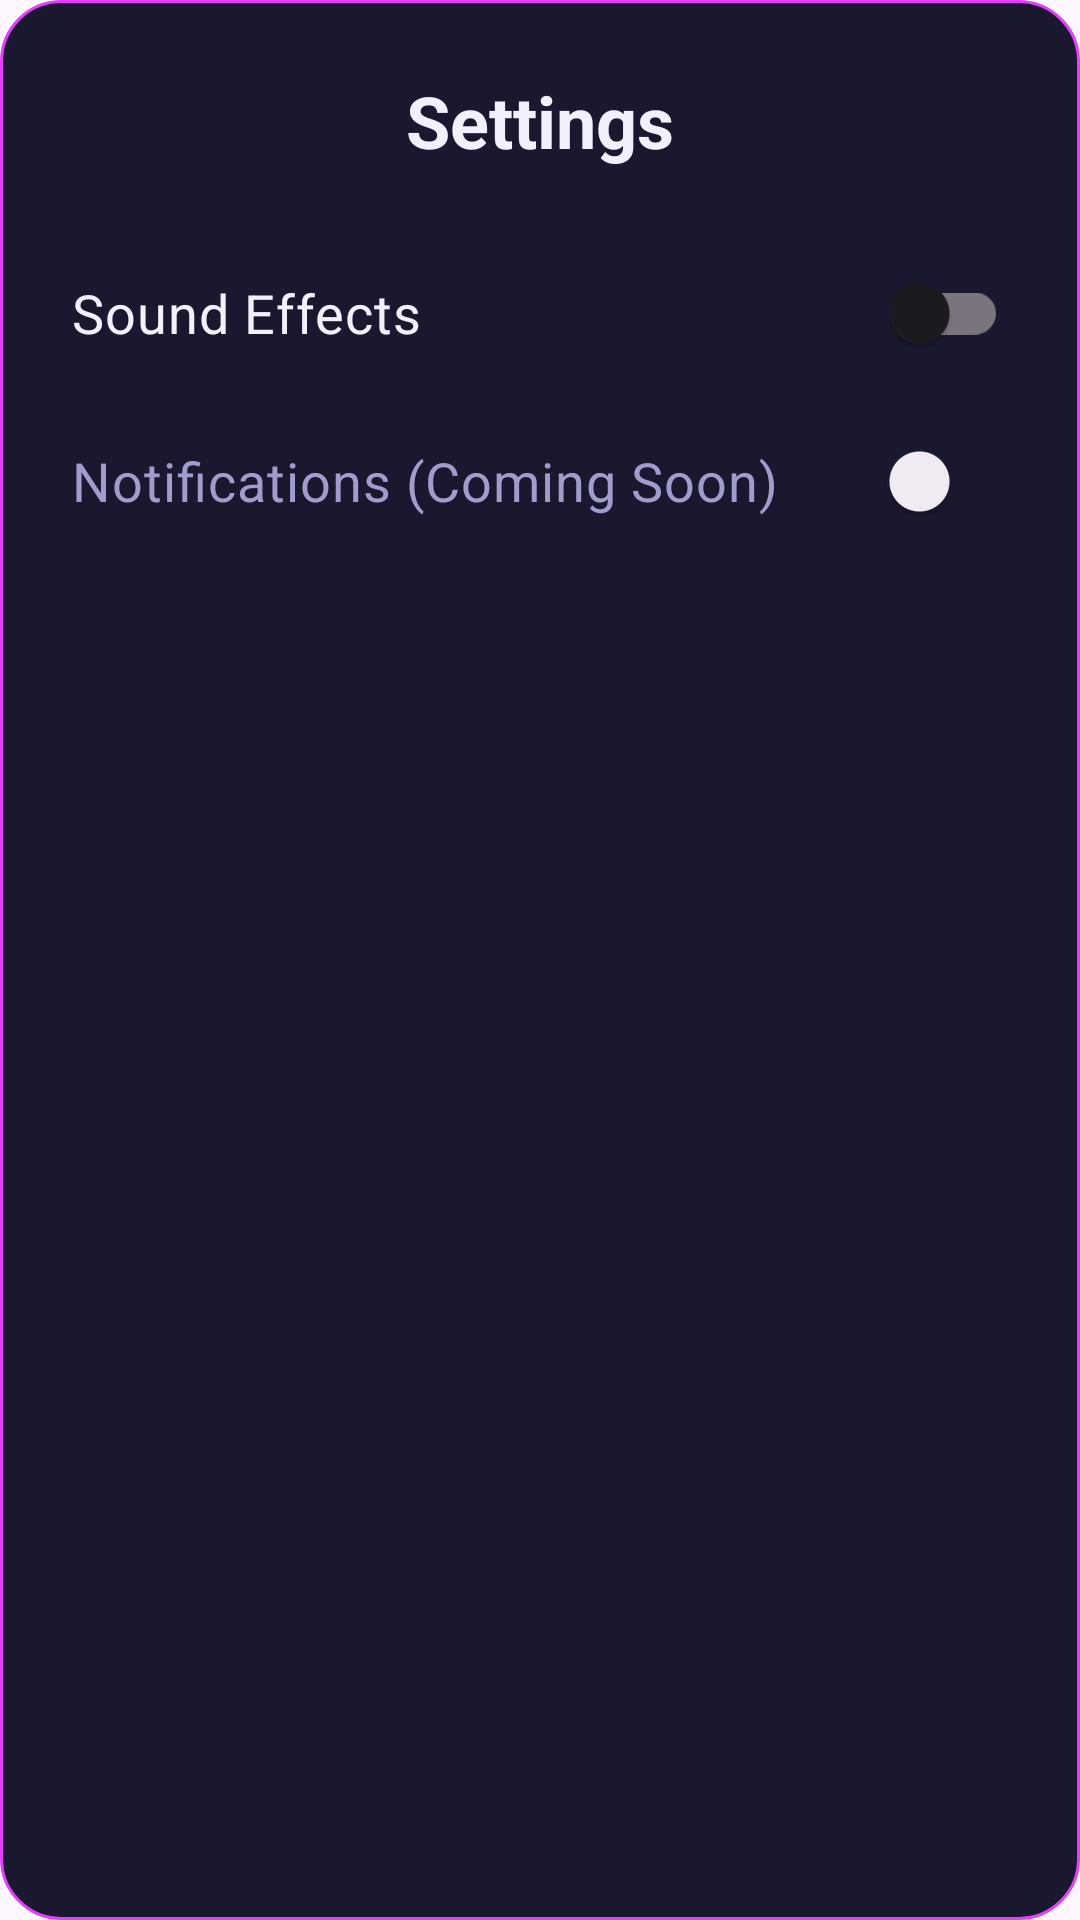

Reconstruct the res/layout file that produces this screen, plus the resources it refers to.
<!-- AndroidManifest.xml: application theme Theme.IdleClickerGame -->
<!-- res/layout/dialog_settings.xml -->
<?xml version="1.0" encoding="utf-8"?>
<LinearLayout xmlns:android="http://schemas.android.com/apk/res/android"
    xmlns:app="http://schemas.android.com/apk/res-auto"
    android:layout_width="match_parent"
    android:layout_height="wrap_content"
    android:orientation="vertical"
    android:padding="24dp"
    android:background="@drawable/rounded_button_background">

    <TextView
        android:layout_width="wrap_content"
        android:layout_height="wrap_content"
        android:text="Settings"
        android:textSize="24sp"
        android:textStyle="bold"
        android:textColor="@color/text_color_primary"
        android:layout_gravity="center_horizontal"
        android:paddingBottom="24dp"/>

    <com.google.android.material.switchmaterial.SwitchMaterial
        android:id="@+id/switchSound"
        android:layout_width="match_parent"
        android:layout_height="wrap_content"
        android:minHeight="48dp"
        android:text="Sound Effects"
        android:textSize="18sp"
        android:textColor="@color/text_color_primary"/>

    <com.google.android.material.switchmaterial.SwitchMaterial
        android:id="@+id/switchNotifications"
        android:layout_width="match_parent"
        android:layout_height="wrap_content"
        android:minHeight="48dp"
        android:layout_marginTop="8dp"
        android:text="Notifications (Coming Soon)"
        android:textColor="@color/text_color_secondary"
        android:textSize="18sp"
        android:enabled="false"/>
</LinearLayout>
<!-- resources referenced by this layout -->
<resources>
  <color name="text_color_primary">#F0F0FF</color>
  <color name="text_color_secondary">#A09DCC</color>
  <!-- drawable rounded_button_background (drawable) -->
  <?xml version="1.0" encoding="utf-8"?>
  <shape xmlns:android="http://schemas.android.com/apk/res/android"
      android:shape="rectangle">
      <solid android:color="@color/panel_background" />
      <corners android:radius="20dp" />
      <stroke android:width="1dp" android:color="@color/accent_magenta" />
  </shape>
  <style name="Theme.IdleClickerGame" parent="Base.Theme.IdleClickerGame" />
  <color name="panel_background">#1A182E</color>
  <color name="accent_magenta">#E040FB</color>
  <style name="Base.Theme.IdleClickerGame" parent="Theme.Material3.DayNight.NoActionBar">
          
          
      </style>
</resources>
